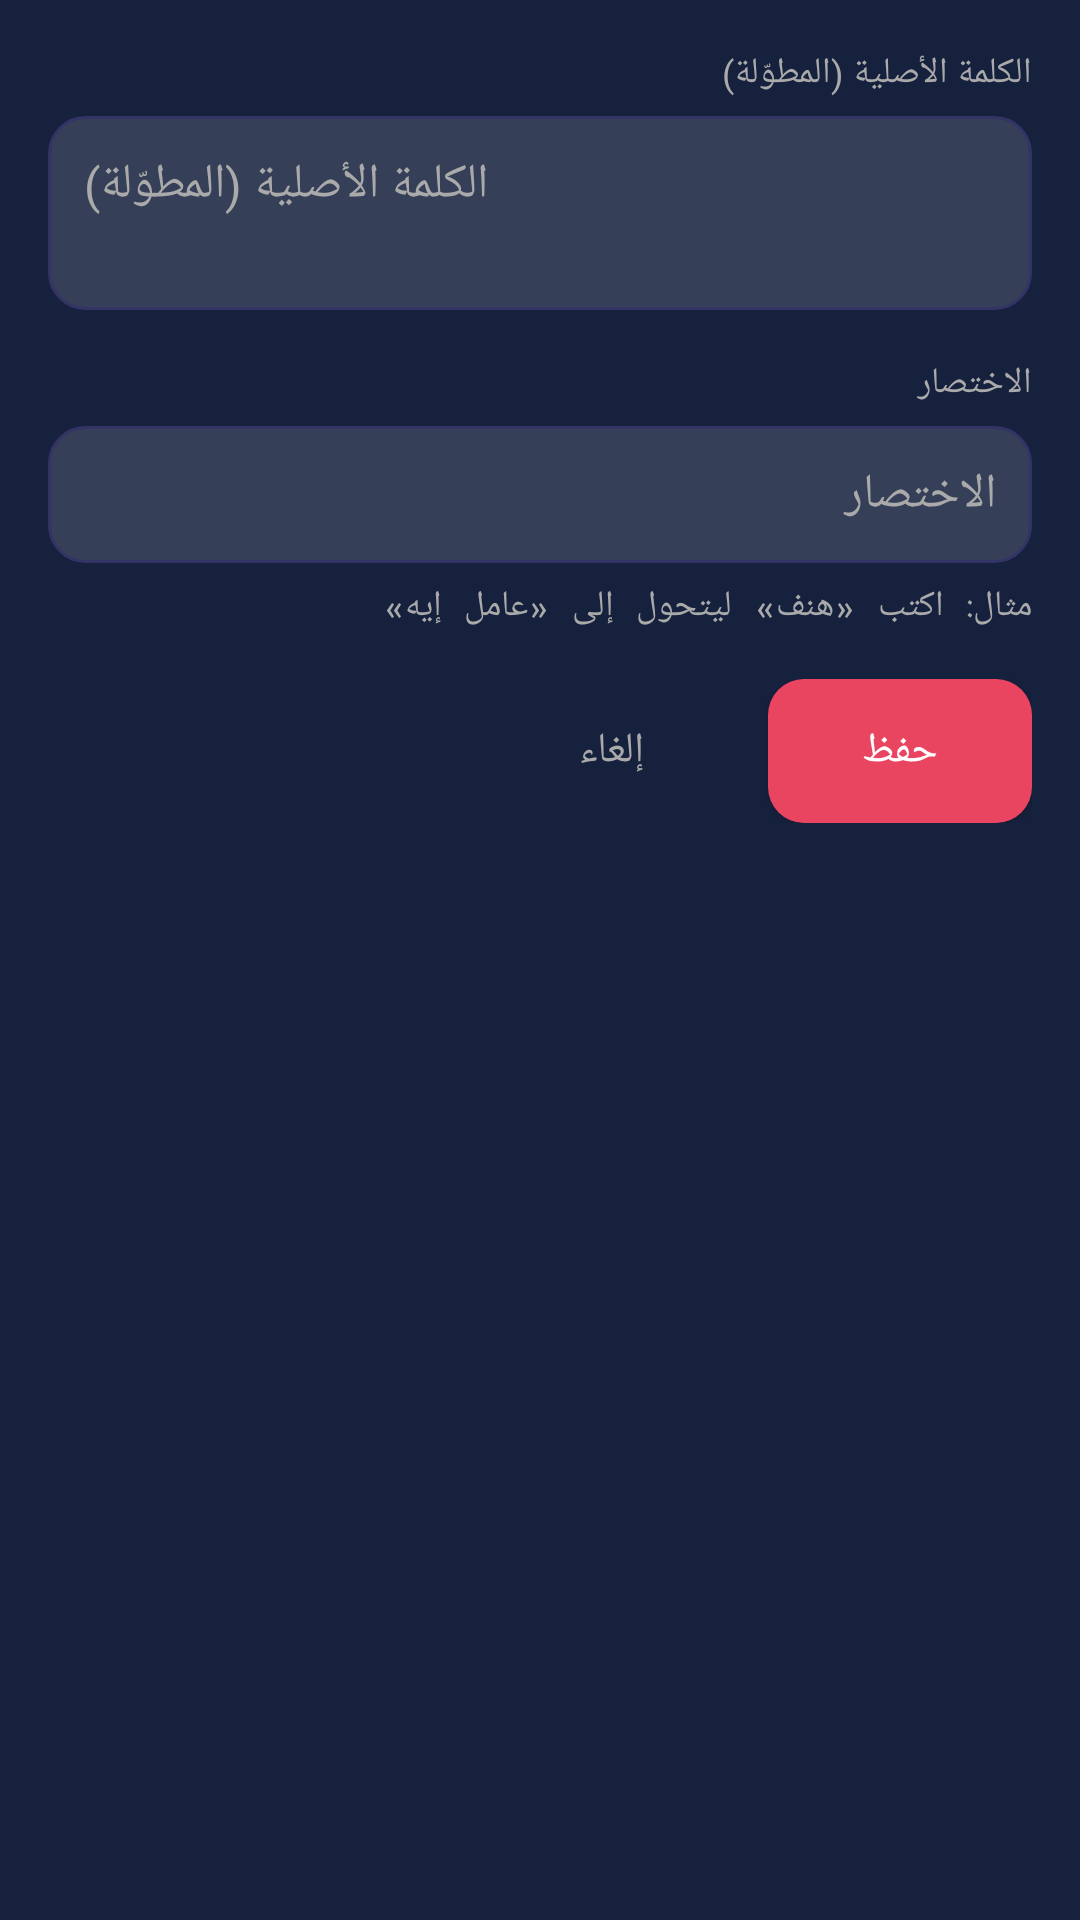

Layout XML and referenced resources for this Android screen:
<!-- AndroidManifest.xml: application theme Theme.ArabicKeyboard -->
<!-- res/layout/dialog_add_shortcut.xml -->
<?xml version="1.0" encoding="utf-8"?>
<LinearLayout xmlns:android="http://schemas.android.com/apk/res/android"
    android:layout_width="match_parent"
    android:layout_height="wrap_content"
    android:orientation="vertical"
    android:padding="@dimen/margin_medium"
    android:background="@color/surface">

    
    <TextView
        android:layout_width="match_parent"
        android:layout_height="wrap_content"
        android:text="الكلمة الأصلية (المطوّلة)"
        android:textColor="@color/text_secondary"
        android:textSize="@dimen/text_small"
        android:layout_marginBottom="6dp" />

    <EditText
        android:id="@+id/et_original_word"
        android:layout_width="match_parent"
        android:layout_height="wrap_content"
        android:hint="@string/hint_original_word"
        android:textColor="@color/on_surface"
        android:textColorHint="@color/text_secondary"
        android:background="@drawable/bg_input_field"
        android:padding="12dp"
        android:inputType="textMultiLine"
        android:minLines="2"
        android:maxLines="5"
        android:textSize="@dimen/text_large"
        android:gravity="start|top"
        android:textAlignment="viewStart"
        android:layout_marginBottom="@dimen/margin_medium" />

    
    <TextView
        android:layout_width="match_parent"
        android:layout_height="wrap_content"
        android:text="الاختصار"
        android:textColor="@color/text_secondary"
        android:textSize="@dimen/text_small"
        android:layout_marginBottom="6dp" />

    <EditText
        android:id="@+id/et_shortcut"
        android:layout_width="match_parent"
        android:layout_height="wrap_content"
        android:hint="@string/hint_shortcut"
        android:textColor="@color/on_surface"
        android:textColorHint="@color/text_secondary"
        android:background="@drawable/bg_input_field"
        android:padding="12dp"
        android:inputType="text"
        android:maxLines="1"
        android:textSize="@dimen/text_large"
        android:layout_marginBottom="6dp" />

    <TextView
        android:layout_width="match_parent"
        android:layout_height="wrap_content"
        android:text="@string/example_shortcut_hint"
        android:textColor="@color/text_secondary"
        android:textSize="@dimen/text_small"
        android:fontFamily="monospace"
        android:layout_marginBottom="@dimen/margin_medium" />

    
    <TextView
        android:id="@+id/tv_error"
        android:layout_width="match_parent"
        android:layout_height="wrap_content"
        android:textColor="@color/error_color"
        android:textSize="@dimen/text_small"
        android:visibility="gone"
        android:layout_marginBottom="@dimen/margin_small" />

    
    <LinearLayout
        android:layout_width="match_parent"
        android:layout_height="wrap_content"
        android:orientation="horizontal"
        android:gravity="end">

        <Button
            android:id="@+id/btn_cancel"
            android:layout_width="wrap_content"
            android:layout_height="wrap_content"
            android:text="@string/btn_cancel"
            android:background="@android:color/transparent"
            android:textColor="@color/text_secondary"
            android:layout_marginEnd="8dp" />

        <Button
            android:id="@+id/btn_save"
            android:layout_width="wrap_content"
            android:layout_height="wrap_content"
            android:text="@string/btn_save"
            android:background="@drawable/bg_button_primary"
            android:textColor="@color/on_primary"
            android:paddingStart="20dp"
            android:paddingEnd="20dp" />
    </LinearLayout>
</LinearLayout>
<!-- resources referenced by this layout -->
<resources>
  <color name="error_color">#F44336</color>
  <color name="on_primary">#FFFFFF</color>
  <color name="on_surface">#FFFFFF</color>
  <color name="surface">#16213E</color>
  <color name="text_secondary">#AAAAAA</color>
  <dimen name="margin_medium">16dp</dimen>
  <dimen name="margin_small">8dp</dimen>
  <dimen name="text_large">16sp</dimen>
  <dimen name="text_small">12sp</dimen>
  <!-- drawable bg_button_primary (drawable) -->
  <?xml version="1.0" encoding="utf-8"?>
  <selector xmlns:android="http://schemas.android.com/apk/res/android">
      <item android:state_pressed="true">
          <shape android:shape="rectangle">
              <solid android:color="@color/primary_dark" />
              <corners android:radius="@dimen/corner_radius_medium" />
          </shape>
      </item>
      <item>
          <shape android:shape="rectangle">
              <solid android:color="@color/primary" />
              <corners android:radius="@dimen/corner_radius_medium" />
          </shape>
      </item>
  </selector>
  <!-- drawable bg_input_field (drawable) -->
  <?xml version="1.0" encoding="utf-8"?>
  <shape xmlns:android="http://schemas.android.com/apk/res/android"
      android:shape="rectangle">
      <solid android:color="#22FFFFFF" />
      <corners android:radius="@dimen/corner_radius_medium" />
      <stroke android:width="1dp" android:color="@color/divider" />
  </shape>
  <string name="btn_cancel">إلغاء</string>
  <string name="btn_save">حفظ</string>
  <string name="example_shortcut_hint">مثال: اكتب «هنف» ليتحول إلى «عامل إيه»</string>
  <string name="hint_original_word">الكلمة الأصلية (المطوّلة)</string>
  <string name="hint_shortcut">الاختصار</string>
  <style name="Theme.ArabicKeyboard" parent="Theme.MaterialComponents.DayNight.DarkActionBar">
          <item name="colorPrimary">@color/primary</item>
          <item name="colorPrimaryDark">@color/primary_dark</item>
          <item name="colorAccent">@color/primary_variant</item>
          <item name="android:windowBackground">@color/background</item>
          <item name="android:textColorPrimary">@color/on_background</item>
          <item name="android:textColorSecondary">@color/text_secondary</item>
      </style>
  <color name="primary_dark">#B33047</color>
  <dimen name="corner_radius_medium">12dp</dimen>
  <color name="primary">#E94560</color>
  <color name="divider">#333366</color>
  <color name="primary_variant">#533483</color>
  <color name="background">#1A1A2E</color>
  <color name="on_background">#FFFFFF</color>
</resources>
